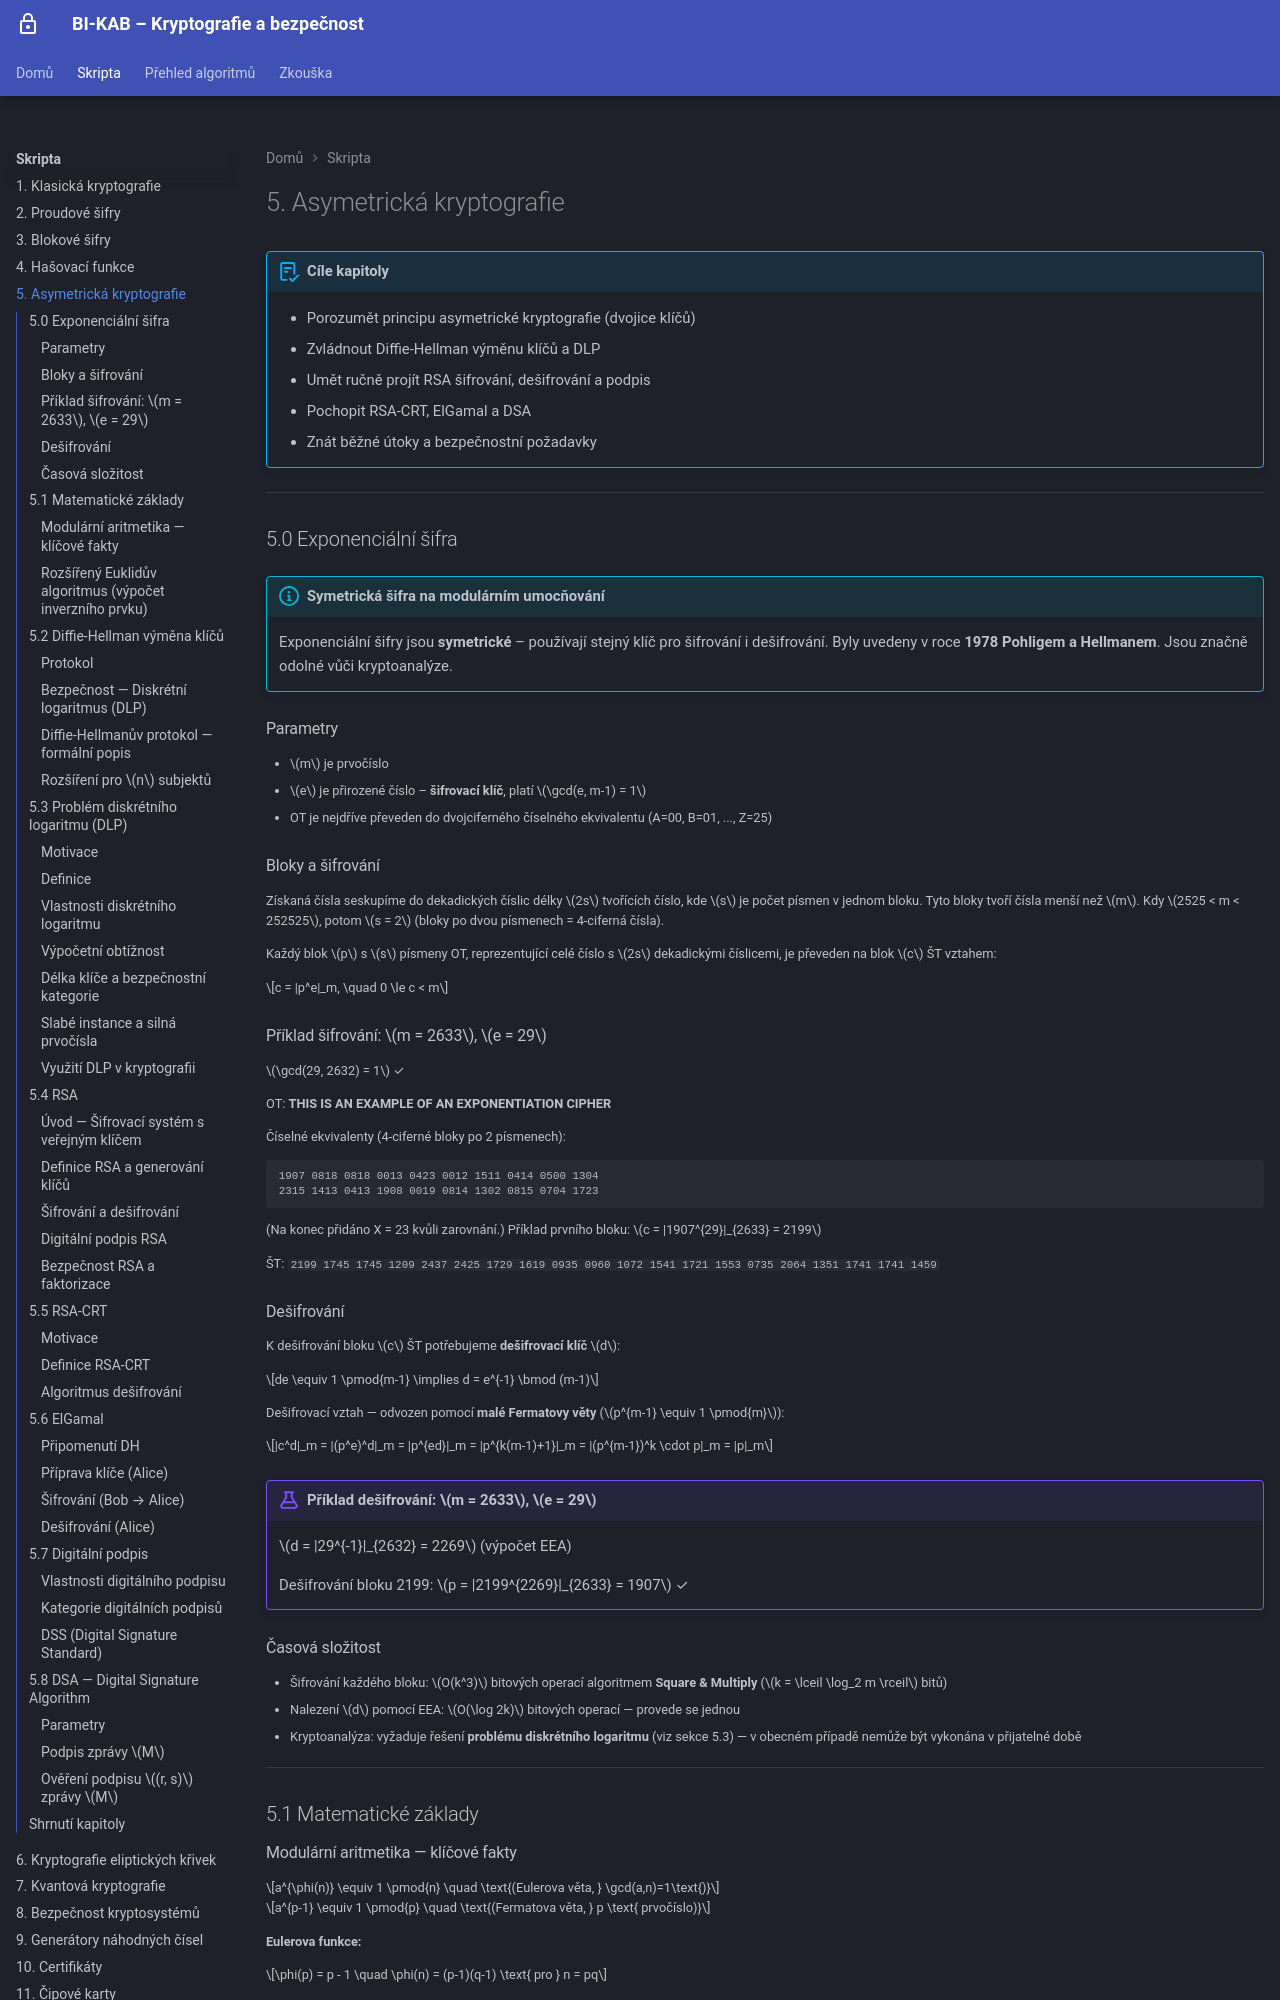

repository: MatuskaDev/CTU-KAB-Study-Material · page: skripta/05-asymetricka/index.html · generator: mkdocs

# 5. Asymetrická kryptografie

!!! abstract "Cíle kapitoly"
    - Porozumět principu asymetrické kryptografie (dvojice klíčů)
    - Zvládnout Diffie-Hellman výměnu klíčů a DLP
    - Umět ručně projít RSA šifrování, dešifrování a podpis
    - Pochopit RSA-CRT, ElGamal a DSA
    - Znát běžné útoky a bezpečnostní požadavky

---

## 5.0 Exponenciální šifra

!!! info "Symetrická šifra na modulárním umocňování"
    Exponenciální šifry jsou **symetrické** – používají stejný klíč pro šifrování i dešifrování.
    Byly uvedeny v roce **1978 Pohligem a Hellmanem**. Jsou značně odolné vůči kryptoanalýze.

### Parametry

- $m$ je prvočíslo
- $e$ je přirozené číslo – **šifrovací klíč**, platí $\gcd(e, m-1) = 1$
- OT je nejdříve převeden do dvojciferného číselného ekvivalentu (A=00, B=01, ..., Z=25)

### Bloky a šifrování

Získaná čísla seskupíme do dekadických číslic délky $2s$ tvořících číslo, kde $s$ je počet písmen v jednom bloku. Tyto bloky tvoří čísla menší než $m$. Kdy $2525 < m < 252525$, potom $s = 2$ (bloky po dvou písmenech = 4-ciferná čísla).

Každý blok $p$ s $s$ písmeny OT, reprezentující celé číslo s $2s$ dekadickými číslicemi, je převeden na blok $c$ ŠT vztahem:

$$c = |p^e|_m, \quad 0 \le c < m$$

### Příklad šifrování: $m = 2633$, $e = 29$

$\gcd(29, 2632) = 1$ ✓

OT: **THIS IS AN EXAMPLE OF AN EXPONENTIATION CIPHER**

Číselné ekvivalenty (4-ciferné bloky po 2 písmenech):

```
1907 0818 0818 0013 0423 0012 1511 0414 0500 1304
2315 1413 0413 1908 0019 0814 1302 0815 0704 1723
```

(Na konec přidáno X = 23 kvůli zarovnání.) Příklad prvního bloku: $c = |1907^{29}|_{2633} = 2199$

ŠT: `2199 1745 1745 1209 2437 2425 1729 1619 0935 0960 1072 1541 1721 1553 0735 2064 1351 1741 1741 1459`

### Dešifrování

K dešifrování bloku $c$ ŠT potřebujeme **dešifrovací klíč** $d$:

$$de \equiv 1 \pmod{m-1} \implies d = e^{-1} \bmod (m-1)$$

Dešifrovací vztah — odvozen pomocí **malé Fermatovy věty** ($p^{m-1} \equiv 1 \pmod{m}$):

$$|c^d|_m = |(p^e)^d|_m = |p^{ed}|_m = |p^{k(m-1)+1}|_m = |(p^{m-1})^k \cdot p|_m = |p|_m$$

!!! example "Příklad dešifrování: $m = 2633$, $e = 29$"
    $d = |29^{-1}|_{2632} = 2269$ (výpočet EEA)

    Dešifrování bloku 2199: $p = |2199^{2269}|_{2633} = 1907$ ✓

### Časová složitost

- Šifrování každého bloku: $O(k^3)$ bitových operací algoritmem **Square & Multiply** ($k = \lceil \log_2 m \rceil$ bitů)
- Nalezení $d$ pomocí EEA: $O(\log 2k)$ bitových operací — provede se jednou
- Kryptoanalýza: vyžaduje řešení **problému diskrétního logaritmu** (viz sekce 5.3) — v obecném případě nemůže být vykonána v přijatelné době

---

## 5.1 Matematické základy

### Modulární aritmetika — klíčové fakty

$$a^{\phi(n)} \equiv 1 \pmod{n} \quad \text{(Eulerova věta, } \gcd(a,n)=1\text{)}$$

$$a^{p-1} \equiv 1 \pmod{p} \quad \text{(Fermatova věta, } p \text{ prvočíslo)}$$

**Eulerova funkce:**

$$\phi(p) = p - 1 \quad \phi(n) = (p-1)(q-1) \text{ pro } n = pq$$
